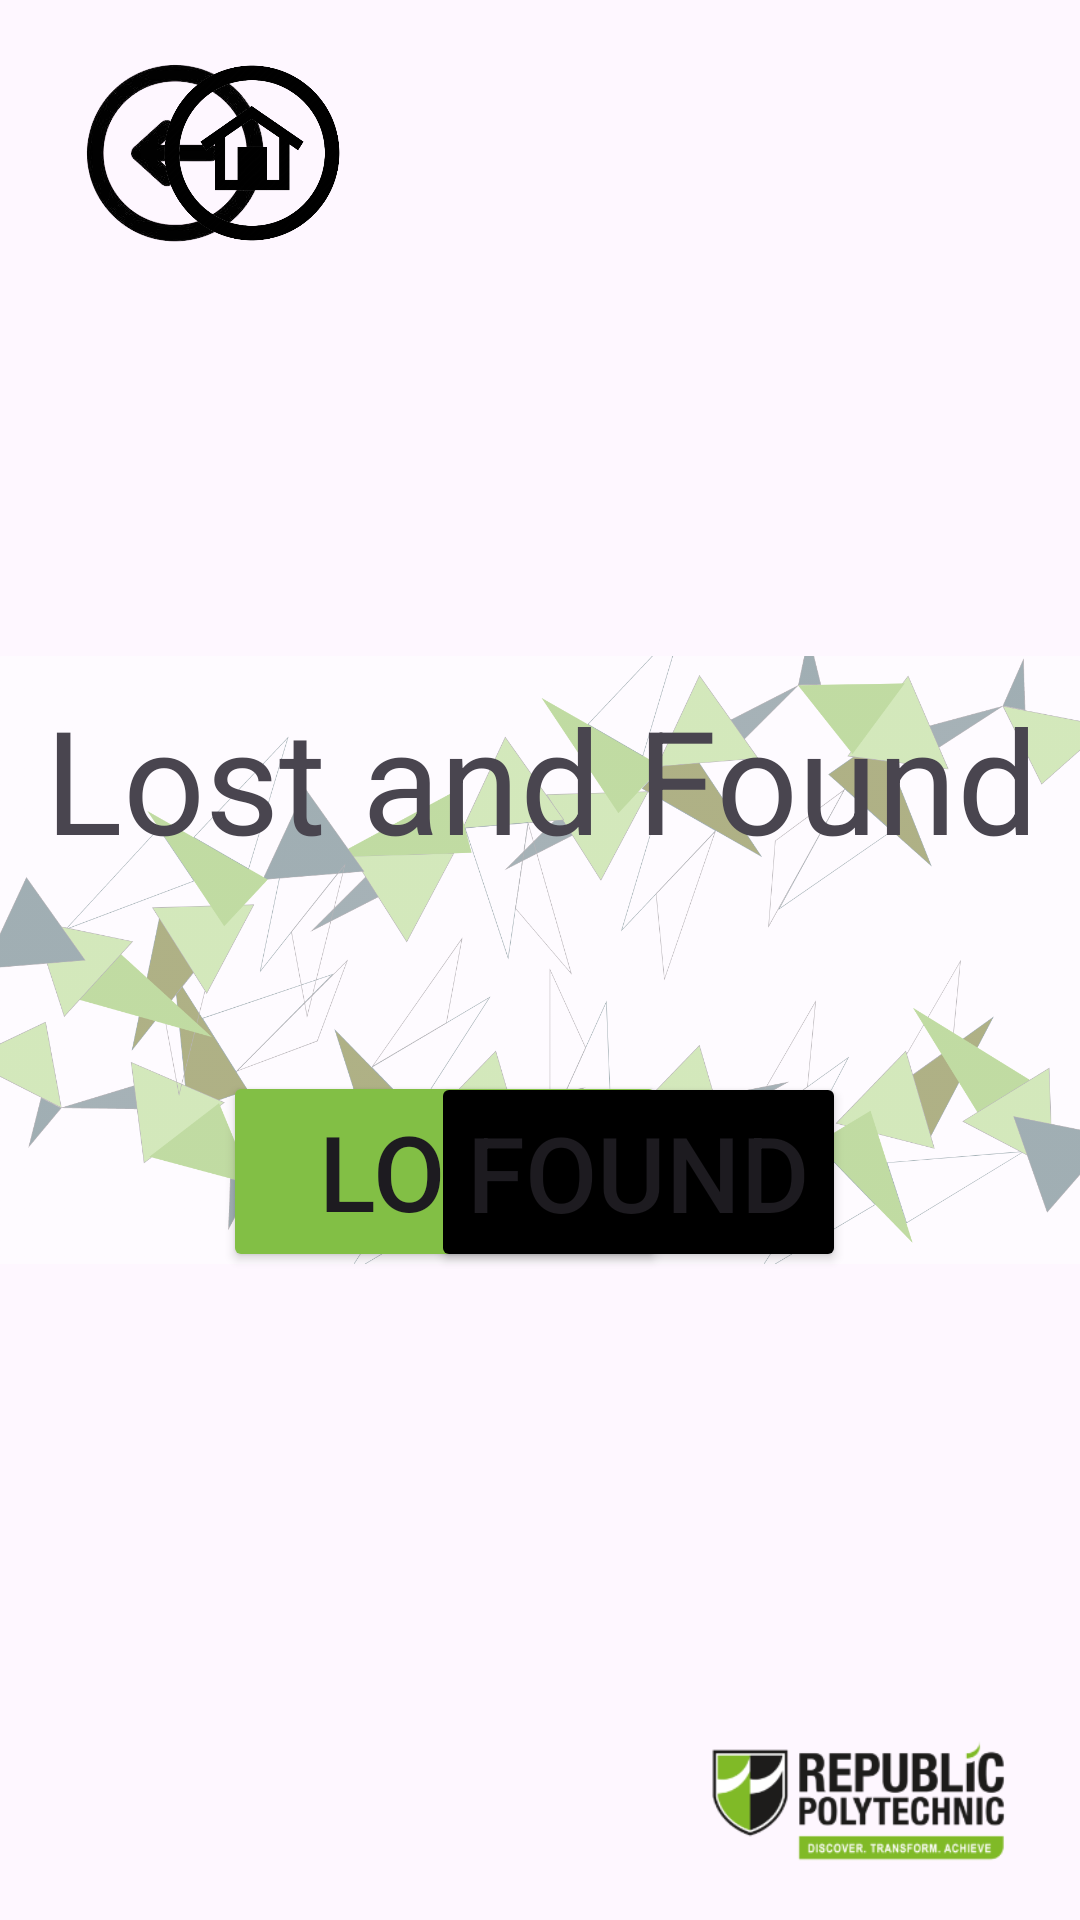

Reconstruct the res/layout file that produces this screen, plus the resources it refers to.
<!-- AndroidManifest.xml: application theme Theme.Final_Year_Project -->
<!-- res/layout/activity_lostandfound.xml -->
<?xml version="1.0" encoding="utf-8"?>
<androidx.constraintlayout.widget.ConstraintLayout xmlns:android="http://schemas.android.com/apk/res/android"
    xmlns:app="http://schemas.android.com/apk/res-auto"
    xmlns:tools="http://schemas.android.com/tools"
    android:id="@+id/relativeLayout"
    android:layout_width="match_parent"
    android:layout_height="match_parent">

    


    <ImageView
        android:id="@+id/imageView"
        android:layout_width="wrap_content"
        android:layout_height="wrap_content"
        android:alpha="0.5"
        app:layout_constraintBottom_toBottomOf="parent"
        app:layout_constraintEnd_toEndOf="parent"
        app:layout_constraintStart_toStartOf="parent"
        app:layout_constraintTop_toTopOf="parent"
        app:srcCompat="@drawable/web_1920__1" />

    <ImageView
        android:id="@+id/ivBack"
        android:layout_width="82dp"
        android:layout_height="60dp"
        android:adjustViewBounds="true"
        android:clickable="true"
        android:text="Back"
        android:textSize="18sp"
        app:layout_constraintBottom_toBottomOf="parent"
        app:layout_constraintDimensionRatio="H,1:3"
        app:layout_constraintEnd_toEndOf="@+id/imageView"
        app:layout_constraintHorizontal_bias="0.062"
        app:layout_constraintStart_toStartOf="parent"
        app:layout_constraintTop_toTopOf="parent"
        app:layout_constraintVertical_bias="0.036"
        app:srcCompat="@drawable/back"></ImageView>

    <ImageView
        android:id="@+id/ivHome"
        android:layout_width="82dp"
        android:layout_height="60dp"
        android:clickable="true"
        android:contentDescription="Home Button"
        android:onClick="goToHome"
        android:text="Home"
        android:textSize="18sp"
        app:layout_constraintBottom_toBottomOf="parent"
        app:layout_constraintEnd_toEndOf="@+id/imageView"
        app:layout_constraintHorizontal_bias="0.155"
        app:layout_constraintStart_toStartOf="parent"
        app:layout_constraintTop_toTopOf="parent"
        app:layout_constraintVertical_bias="0.036"
        app:srcCompat="@drawable/home"></ImageView>

    <TextView
        android:id="@+id/textView2"
        android:layout_width="wrap_content"
        android:layout_height="wrap_content"
        android:text="Lost and Found"
        android:textSize="48sp"
        app:layout_constraintBottom_toBottomOf="parent"
        app:layout_constraintEnd_toEndOf="parent"
        app:layout_constraintHorizontal_bias="0.519"
        app:layout_constraintStart_toStartOf="parent"
        app:layout_constraintTop_toTopOf="parent"
        app:layout_constraintVertical_bias="0.395" />

    <Button
        android:id="@+id/btnLost"
        android:layout_width="148dp"
        android:layout_height="67dp"
        android:backgroundTint="#82bf45"
        android:text="Lost"
        android:textSize="35sp"
        app:layout_constraintBottom_toBottomOf="parent"
        app:layout_constraintEnd_toEndOf="parent"
        app:layout_constraintHorizontal_bias="0.35"
        app:layout_constraintStart_toStartOf="parent"
        app:layout_constraintTop_toTopOf="parent"
        app:layout_constraintVertical_bias="0.623" />

    <Button
        android:id="@+id/btnFound"
        android:layout_width="wrap_content"
        android:layout_height="wrap_content"
        android:backgroundTint="#000000"
        android:text="Found"
        android:textSize="35sp"
        app:layout_constraintBottom_toBottomOf="parent"
        app:layout_constraintEnd_toEndOf="parent"
        app:layout_constraintHorizontal_bias="0.648"
        app:layout_constraintStart_toStartOf="parent"
        app:layout_constraintTop_toTopOf="parent"
        app:layout_constraintVertical_bias="0.623" />

    <ImageView
        android:id="@+id/imageView27"
        android:layout_width="148dp"
        android:layout_height="62dp"
        app:layout_constraintBottom_toBottomOf="parent"
        app:layout_constraintEnd_toEndOf="parent"
        app:layout_constraintHorizontal_bias="1.0"
        app:layout_constraintStart_toStartOf="parent"
        app:layout_constraintTop_toTopOf="parent"
        app:layout_constraintVertical_bias="0.987"
        app:srcCompat="@drawable/imgbin_nanyang_polytechnic_republic_polytechnic_school_education_diploma_png"/>


</androidx.constraintlayout.widget.ConstraintLayout>
<!-- resources referenced by this layout -->
<resources>
  <!-- drawable back: png bitmap (drawable, 16916 bytes) -->
  <!-- drawable home: png bitmap (drawable, 40918 bytes) -->
  <!-- drawable imgbin_nanyang_polytechnic_republic_polytechnic_school_education_diploma_png: png bitmap (drawable, 16044 bytes) -->
  <!-- drawable web_1920__1: png bitmap (drawable, 341648 bytes) -->
  <style name="Theme.Final_Year_Project" parent="Base.Theme.Final_Year_Project" />
  <style name="Base.Theme.Final_Year_Project" parent="Theme.Material3.DayNight.NoActionBar">
          
          
      </style>
</resources>
